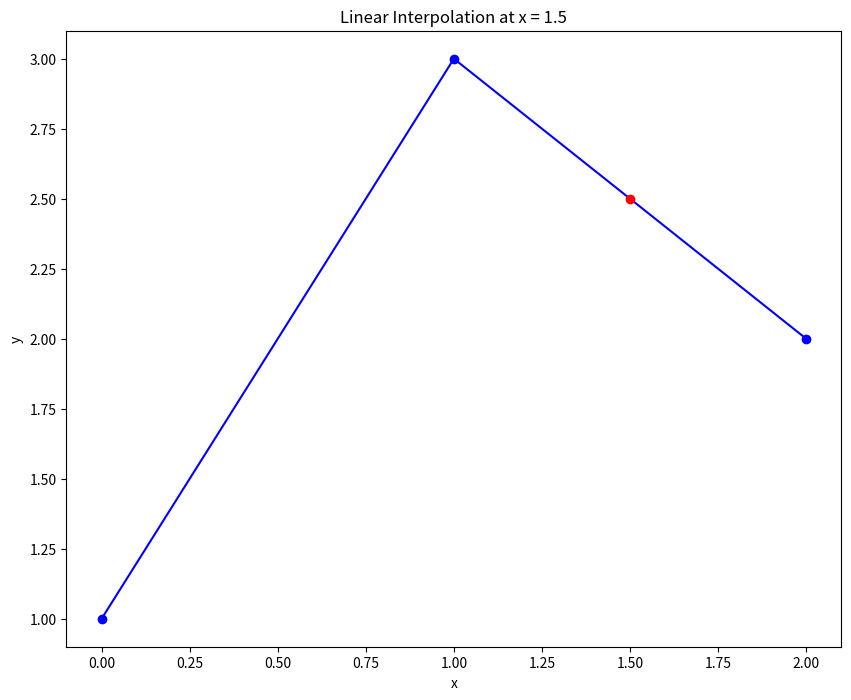

Generate this figure with matplotlib:
from scipy.interpolate import interp1d
import matplotlib.pyplot as plt

x = [0, 1, 2]
y = [1, 3, 2]

f = interp1d(x, y)
y_hat = f(1.5)
print(y_hat)

plt.figure(figsize = (10,8))
plt.plot(x, y, '-ob')
plt.plot(1.5, y_hat, 'ro')
plt.title('Linear Interpolation at x = 1.5')
plt.xlabel('x')
plt.ylabel('y')
plt.show()